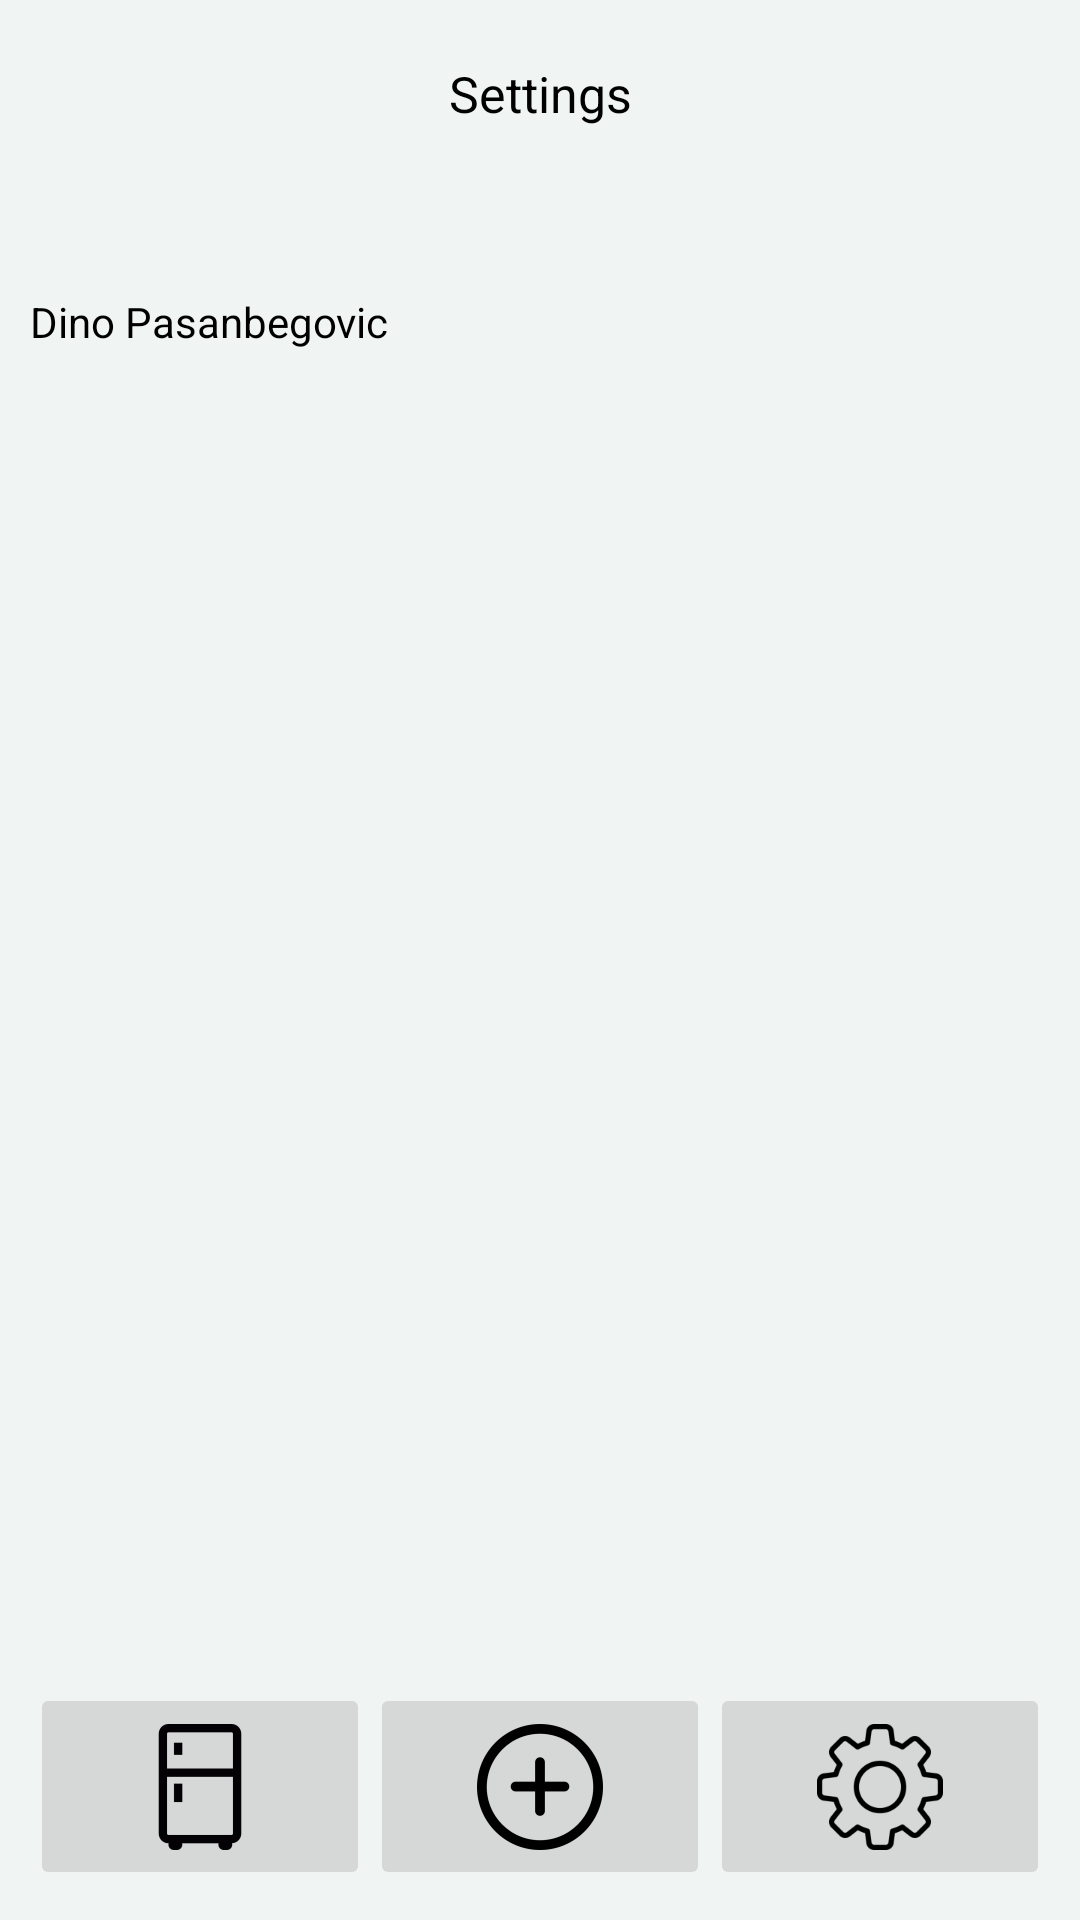

Here is an Android app screen rendered from its layout file. Give the layout XML and the strings, colors and styles it references.
<!-- AndroidManifest.xml: application theme Theme.GroceryManagerApp -->
<!-- res/layout/activity_settings.xml -->
<?xml version="1.0" encoding="utf-8"?>
<LinearLayout xmlns:android="http://schemas.android.com/apk/res/android"
    xmlns:app="http://schemas.android.com/apk/res-auto"
    xmlns:tools="http://schemas.android.com/tools"
    android:layout_width="match_parent"
    android:layout_height="match_parent"
    android:padding="10dp"
    android:orientation="vertical"
    tools:context=".SettingsActivity">



    <ScrollView
        android:layout_width="match_parent"
        android:layout_height="wrap_content"
        android:layout_weight="1">


        <TextView
            android:id="@+id/textView"
            android:layout_width="match_parent"
            android:layout_height="wrap_content"
            android:textAlignment="center"
            android:layout_marginTop="10dp"
            android:textColor="@color/black"
            android:textSize="50px"
            android:text="Settings" />

    </ScrollView>


    <ScrollView
        android:layout_width="match_parent"
        android:layout_height="wrap_content"
        android:layout_weight="8">


        <TextView
            android:id="@+id/textView2"
            android:layout_width="match_parent"
            android:layout_height="wrap_content"
            android:text="Dino Pasanbegovic"
            android:textColor="@color/black"/>




    </ScrollView>




    <ScrollView
        android:layout_width="match_parent"
        android:layout_height="wrap_content">

        <LinearLayout
            android:layout_width="match_parent"
            android:layout_height="wrap_content"
            android:orientation="horizontal"
            android:gravity="bottom">

            <ImageButton
                android:id="@+id/imageButton5"
                android:layout_width="0dp"
                android:layout_height="69dp"
                android:layout_weight="1"
                android:src="@mipmap/ic_fridge" />

            <ImageButton
                android:id="@+id/imageButton6"
                android:layout_width="0dp"
                android:layout_weight="1"
                android:layout_height="69dp"
                android:src="@mipmap/ic_add" />

            <ImageButton
                android:id="@+id/imageButton7"
                android:layout_width="0dp"
                android:layout_weight="1"
                android:layout_height="69dp"
                android:src="@mipmap/ic_settings" />

        </LinearLayout>

    </ScrollView>
</LinearLayout>
<!-- resources referenced by this layout -->
<resources>
  <color name="black">#FF000000</color>
  <!-- mipmap ic_add: png bitmap (mipmap-hdpi, 1261 bytes) -->
  <!-- mipmap ic_fridge: png bitmap (mipmap-hdpi, 797 bytes) -->
  <!-- mipmap ic_settings: png bitmap (mipmap-xhdpi, 2756 bytes) -->
  <style name="Theme.GroceryManagerApp" parent="Theme.MaterialComponents.DayNight.NoActionBar">
          
          <item name="colorPrimary">#74BE3B</item>
          <item name="colorPrimaryVariant">#74BE3B</item>
          <item name="colorOnPrimary">@color/white</item>
          
          <item name="colorSecondary">#e5e5e5</item>
          <item name="colorSecondaryVariant">@color/teal_700</item>
          <item name="colorOnSecondary">@color/white</item>
          
          <item name="colorAccent">#74BE3B</item>
          
          <item name="android:statusBarColor">?attr/colorPrimaryVariant</item>
          
          
          <item name="android:windowBackground">@color/background</item>
  
      </style>
  <color name="white">#FFFFFFFF</color>
  <color name="teal_700">#FF018786</color>
  <color name="background">#F0F4F3</color>
</resources>
